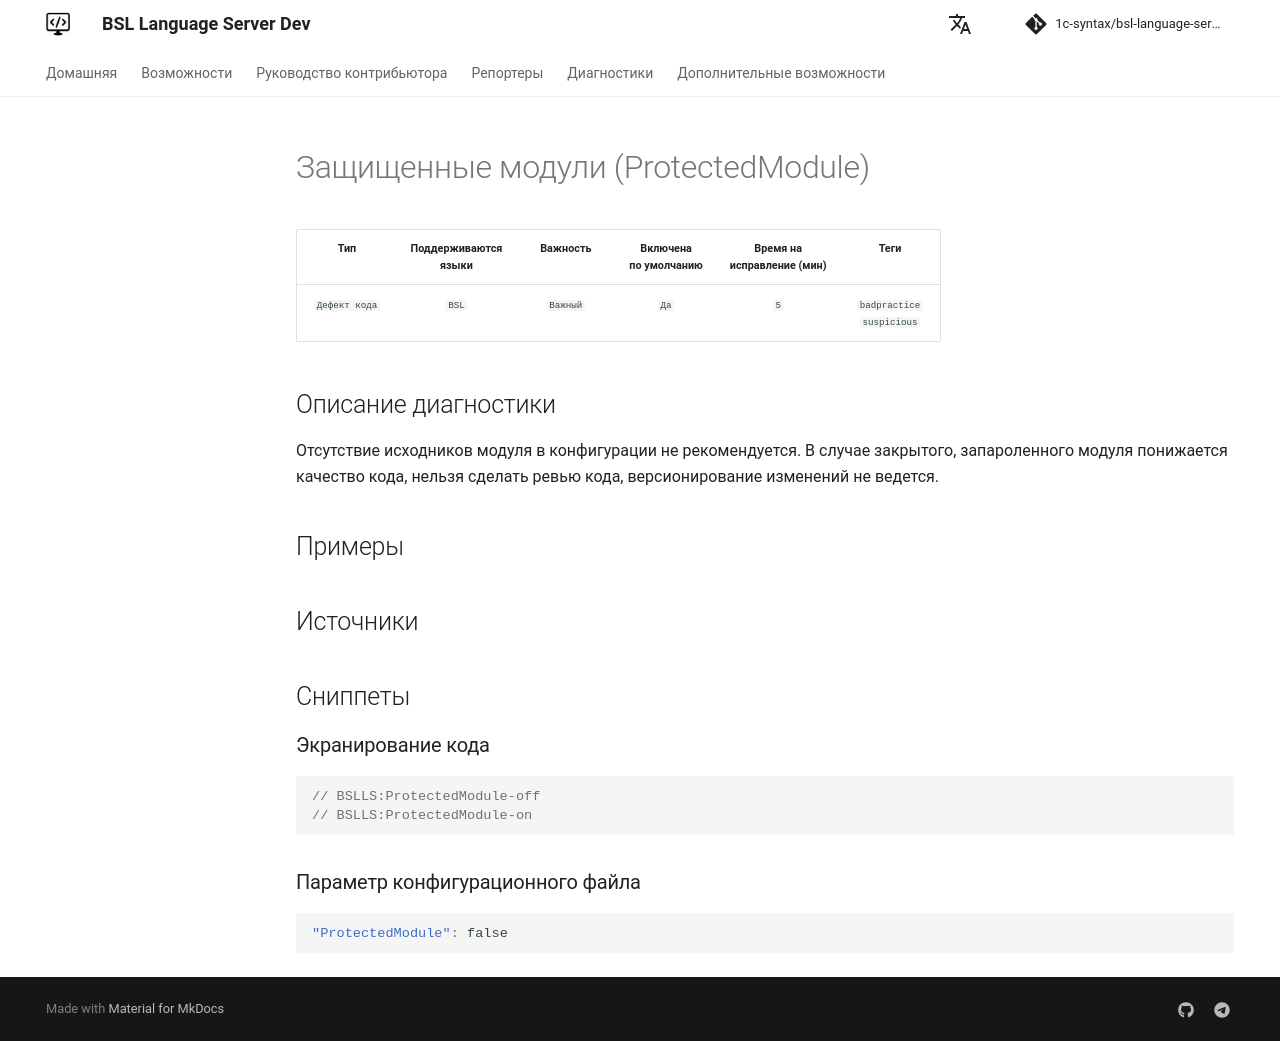

repository: 1c-syntax/bsl-language-server · page: dev/diagnostics/ProtectedModule/index.html · generator: mkdocs

# Защищенные модули (ProtectedModule)

<!-- Блоки выше заполняются автоматически, не трогать -->
## Описание диагностики
<!-- Описание диагностики заполняется вручную. Необходимо понятным языком описать смысл и схему работу -->
Отсутствие исходников модуля в конфигурации не рекомендуется.
В случае закрытого, запароленного модуля понижается качество кода, нельзя сделать ревью кода, версионирование изменений не ведется.

## Примеры
<!-- В данном разделе приводятся примеры, на которые диагностика срабатывает, а также можно привести пример, как можно исправить ситуацию -->

## Источники
<!-- Необходимо указывать ссылки на все источники, из которых почерпнута информация для создания диагностики -->
<!-- Примеры источников

* Источник: [Стандарт: Тексты модулей](https://its.1c.ru/db/v8std#content:456:hdoc)
* Полезная информация: [Отказ от использования модальных окон](https://its.1c.ru/db/metod8dev#content:5272:hdoc)
* Источник: [Cognitive complexity, ver. 1.4](https://www.sonarsource.com/docs/CognitiveComplexity.pdf) -->
